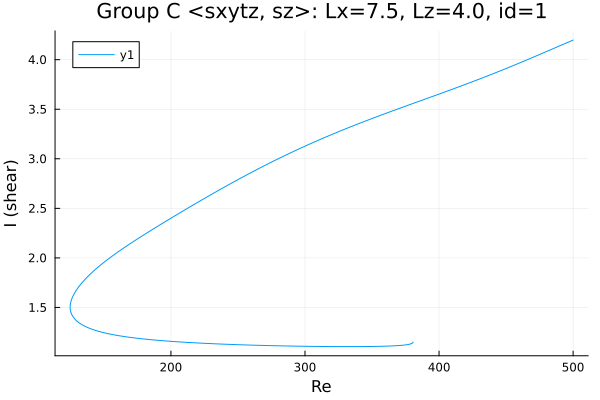

The file beside this chart, header and first rows:
Re, shear
500.0, 4.198
499.1, 4.193
497.7, 4.185
496.3, 4.176
494.9, 4.168
493.5, 4.16
492.1, 4.152
490.7, 4.143
489.2, 4.135
487.8, 4.127
486.4, 4.119
485, 4.11
483.6, 4.102
482.2, 4.094
480.8, 4.086
479.3, 4.077
478.4, 4.072
477, 4.064
475.6, 4.056
474.2, 4.048
472.8, 4.039
471.4, 4.032
470, 4.023
468.6, 4.015
467.2, 4.007
465.8, 3.999
464.4, 3.991
462.9, 3.983
461.5, 3.975
460.1, 3.967
458.7, 3.959
457.3, 3.951
455.9, 3.943
454.5, 3.935
453, 3.928
451.6, 3.92
450.2, 3.912
448.8, 3.904
447.4, 3.896
446, 3.889
444.6, 3.881
443.1, 3.873
442.1, 3.868
440.7, 3.86
439.3, 3.853
437.9, 3.845
436.5, 3.838
435.1, 3.83
433.6, 3.823
432.2, 3.815
430.8, 3.808
429.4, 3.801
428, 3.793
426.6, 3.786
425.2, 3.779
423.7, 3.772
422.3, 3.764
420.9, 3.757
419.5, 3.75
418.1, 3.743
... 1,004 more rows
